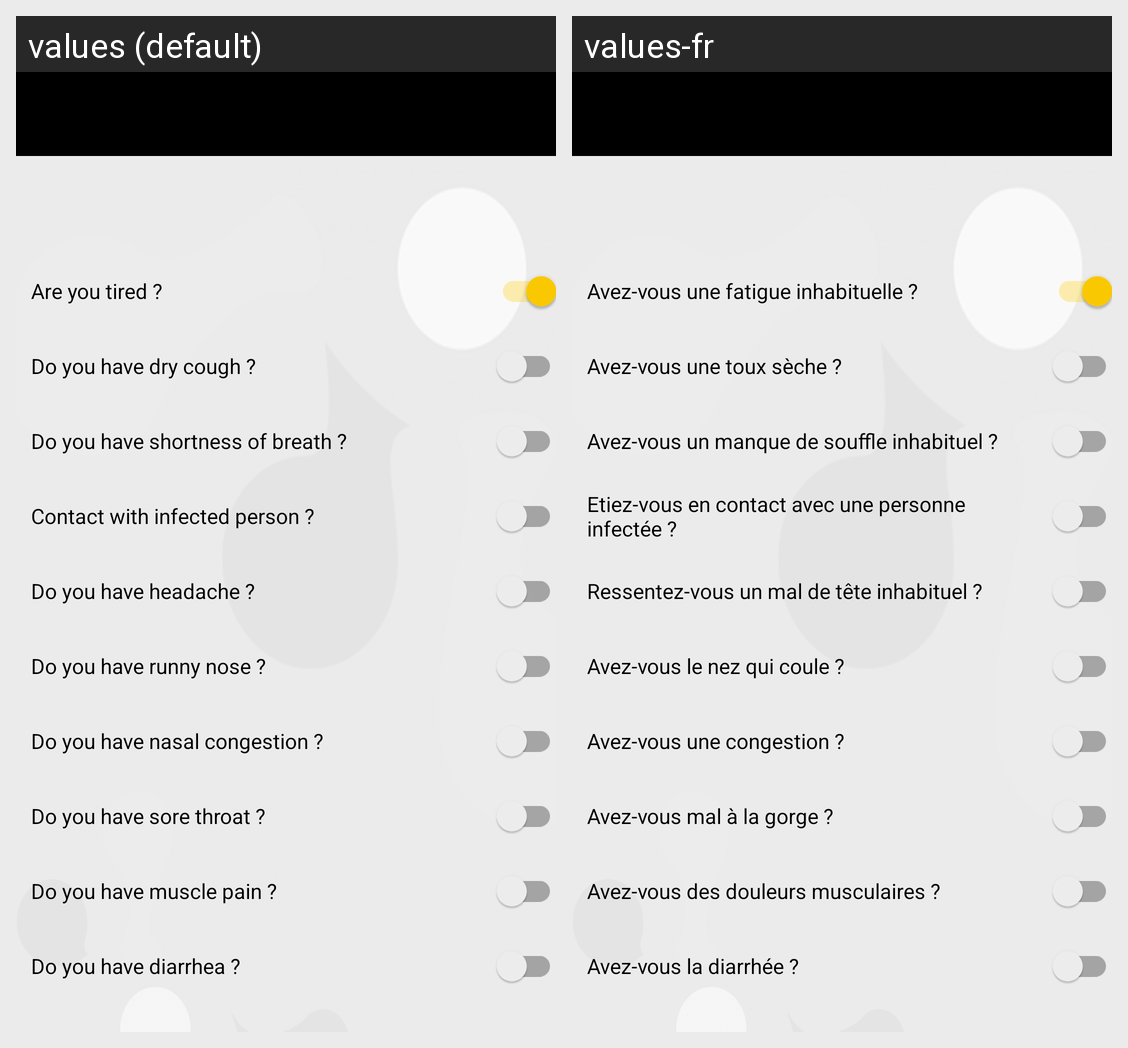

Strings drawn on this Android screen and how each of the app's shown locales translates them:
Android screen res/layout/view_history_dialog.xml rendered under 2 locales, left to right: values (default), values-fr. Device: Nexus 5 (rendered at 1080×1920; each locale shown at half size, 540×960, under a caption strip naming it); theme AppTheme.
Strings drawn on this screen, with the default value and each locale's value (text and hints the layout hard-codes, and strings that could not be matched under every locale, appear in the picture but are not listed):

is_tired
  values: Are you tired ?
  values-fr: Avez-vous une fatigue inhabituelle ?

has_dry_cough
  values: Do you have dry cough ?
  values-fr: Avez-vous une toux sèche ?

has_shortness_of_breath
  values: Do you have shortness of breath ?
  values-fr: Avez-vous un manque de souffle inhabituel ?

has_been_in_contact_with_infected_person
  values: Contact with infected person ?
  values-fr: Etiez-vous en contact avec une personne infectée ?

has_headache
  values: Do you have headache ?
  values-fr: Ressentez-vous un mal de tête inhabituel ?

has_runny_nose
  values: Do you have runny nose ?
  values-fr: Avez-vous le nez qui coule ?

has_nasal_congestion
  values: Do you have nasal congestion ?
  values-fr: Avez-vous une congestion ?

has_sore_throat
  values: Do you have sore throat ?
  values-fr: Avez-vous mal à la gorge ?

has_muscle_pain
  values: Do you have muscle pain ?
  values-fr: Avez-vous des douleurs musculaires ?

has_diarrhea
  values: Do you have diarrhea ?
  values-fr: Avez-vous la diarrhée ?
